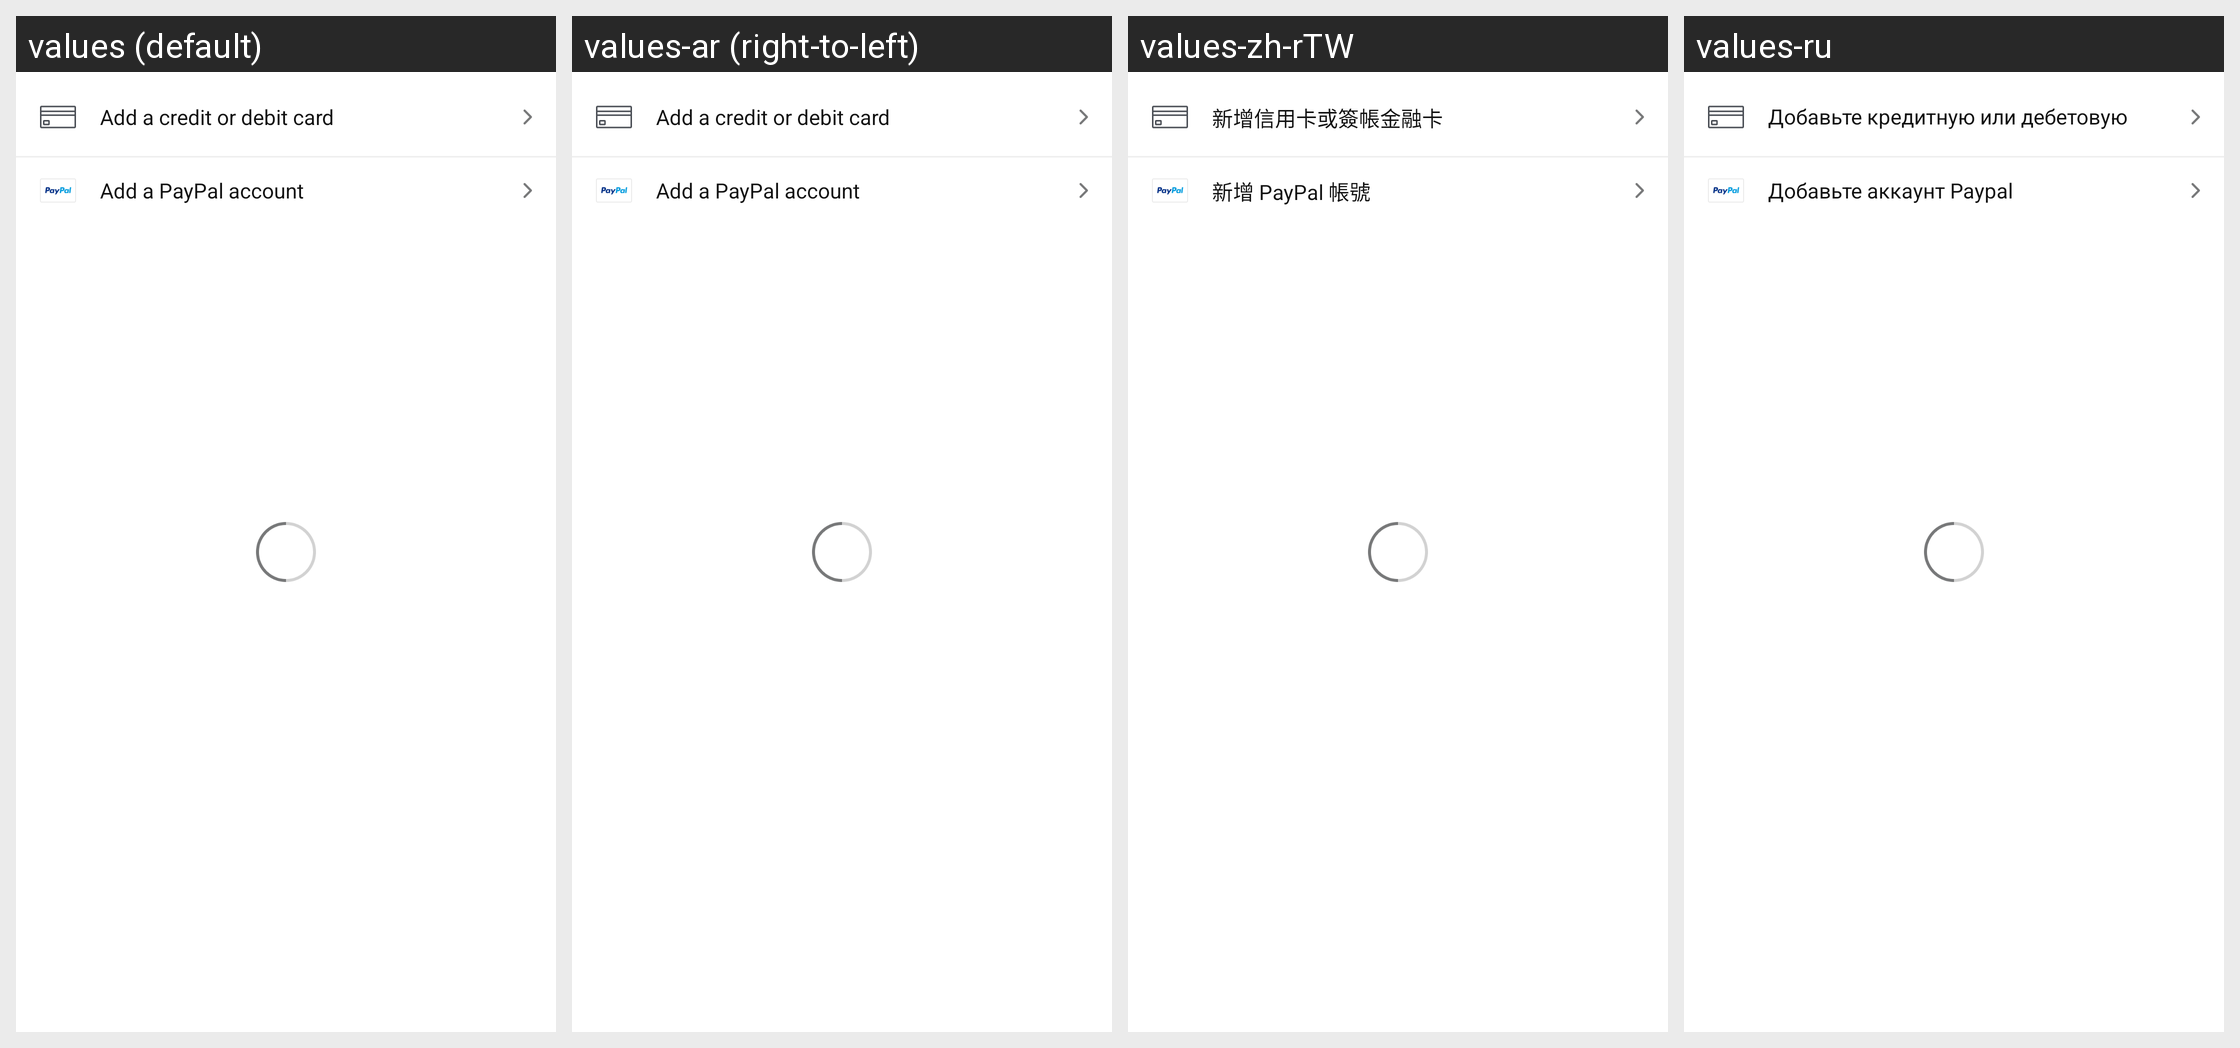

Here is an Android app screen in its default locale and in the app's own translations. Write out the translated-string differences for the strings that appear on this screen.
Android screen res/layout/add_payment_method_fragment.xml rendered under 4 locales, left to right: values (default), values-ar (right-to-left), values-zh-rTW, values-ru. Device: Nexus 5 (rendered at 1080×1920; each locale shown at half size, 540×960, under a caption strip naming it); theme Theme.Light.NoActionBar.
Other locales in the repository, not shown: values-af, values-am, values-as, values-az, values-be, values-bg, values-bn, values-bs, values-ca, values-cs, values-da, values-de, values-el, values-en-rGB, values-es, values-es-rES, values-es-rUS, values-et, values-eu, values-fa, values-fi, values-fr, values-fr-rCA, values-gl, values-gu, values-hi, values-hr, values-hu, values-hy, values-in, values-is, values-it, values-iw, values-ja, values-ka, values-kk, values-km, values-kn, values-ko, values-ky, values-lo, values-lt, values-lv, values-mk, values-ml, values-mn, values-mr, values-ms, values-my, values-nb, values-ne, values-nl, values-or, values-pa, values-pl, values-pt, values-pt-rBR, values-pt-rPT, values-ro, values-si, values-sk, values-sl, values-sq, values-sr, values-sv, values-sw, values-ta, values-te, values-th, values-tl, values-tr, values-uk, values-ur, values-uz, values-vi, values-zh-rCN, values-zh-rHK, values-zu.
Strings drawn on this screen, with the default value and each locale's value (text and hints the layout hard-codes, and strings that could not be matched under every locale, appear in the picture but are not listed):

commerce_add_credit_card_text
  values: Add a credit or debit card
  values-ar: Add a credit or debit card  [not translated; the default value is used]
  values-zh-rTW: 新增信用卡或簽帳金融卡
  values-ru: Добавьте кредитную или дебетовую карту

commerce_add_paypal_text
  values: Add a PayPal account
  values-ar: Add a PayPal account  [not translated; the default value is used]
  values-zh-rTW: 新增 PayPal 帳號
  values-ru: Добавьте аккаунт Paypal
